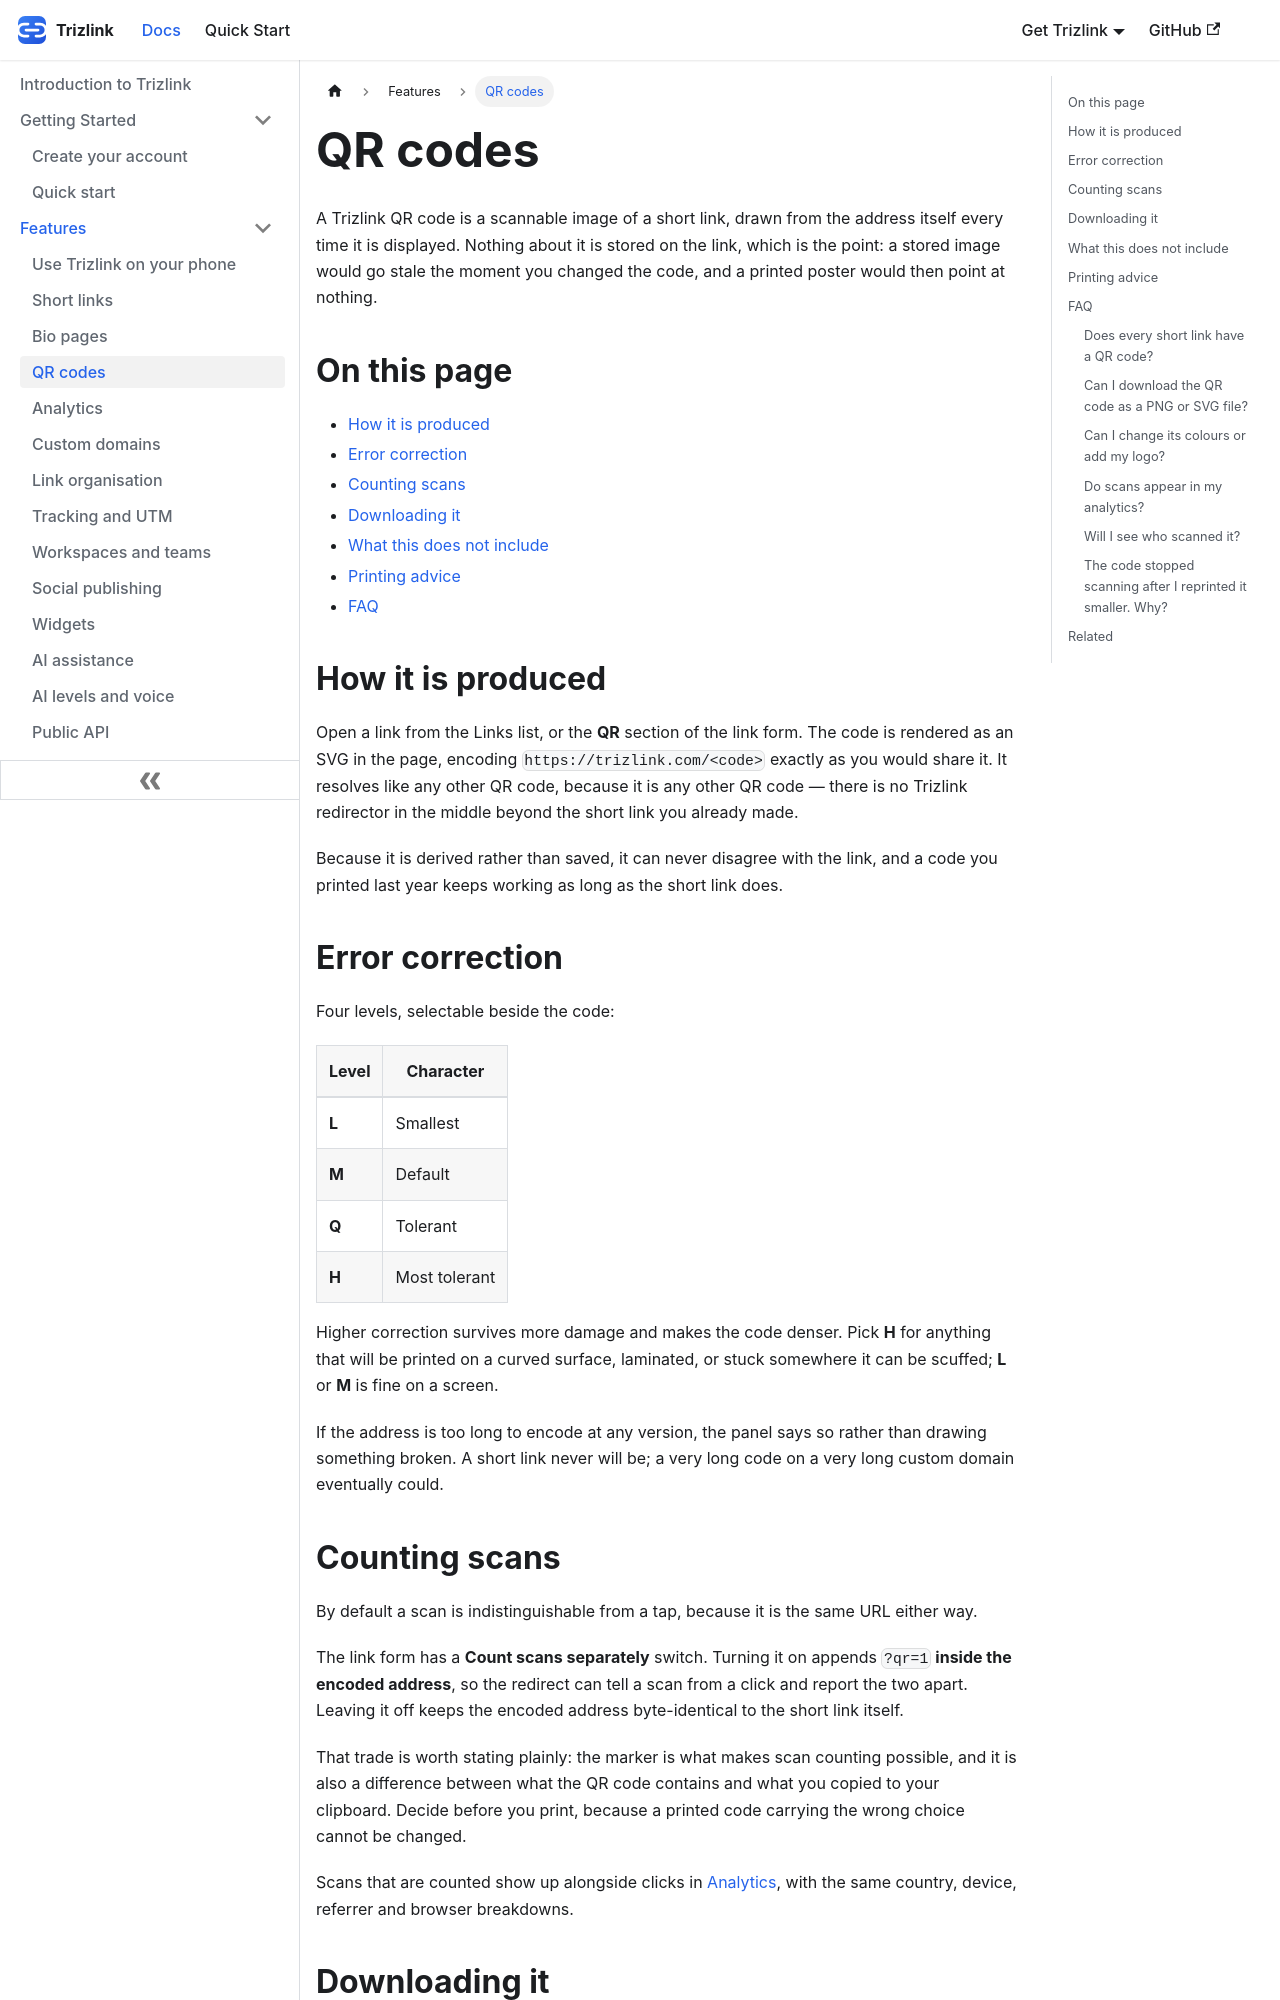

repository: aoneahsan/trizlink-docs · page: features/qr-codes/index.html · generator: docusaurus

---
title: QR codes
description: Every Trizlink short link can be drawn as a QR code, derived from the address each time rather than stored, with four error-correction levels and optional separate scan counting.
sidebar_position: 3
keywords: [qr code, short link qr, error correction level, scan tracking, printed qr code]
---

A Trizlink QR code is a scannable image of a short link, drawn from the address itself every time it is
displayed. Nothing about it is stored on the link, which is the point: a stored image would go stale the
moment you changed the code, and a printed poster would then point at nothing.

## On this page

- [How it is produced](#how-it-works)
- [Error correction](#error-correction)
- [Counting scans](#counting-scans)
- [Downloading it](#download)
- [What this does not include](#not-included)
- [Printing advice](#printing)
- [FAQ](#faq)

## How it is produced {#how-it-works}

Open a link from the Links list, or the **QR** section of the link form. The code is rendered as an SVG in the
page, encoding `https://trizlink.com/<code>` exactly as you would share it. It resolves like any other QR
code, because it is any other QR code — there is no Trizlink redirector in the middle beyond the short link
you already made.

Because it is derived rather than saved, it can never disagree with the link, and a code you printed last
year keeps working as long as the short link does.

## Error correction {#error-correction}

Four levels, selectable beside the code:

| Level | Character |
|---|---|
| **L** | Smallest |
| **M** | Default |
| **Q** | Tolerant |
| **H** | Most tolerant |

Higher correction survives more damage and makes the code denser. Pick **H** for anything that will be
printed on a curved surface, laminated, or stuck somewhere it can be scuffed; **L** or **M** is fine on a
screen.

If the address is too long to encode at any version, the panel says so rather than drawing something broken.
A short link never will be; a very long code on a very long custom domain eventually could.
